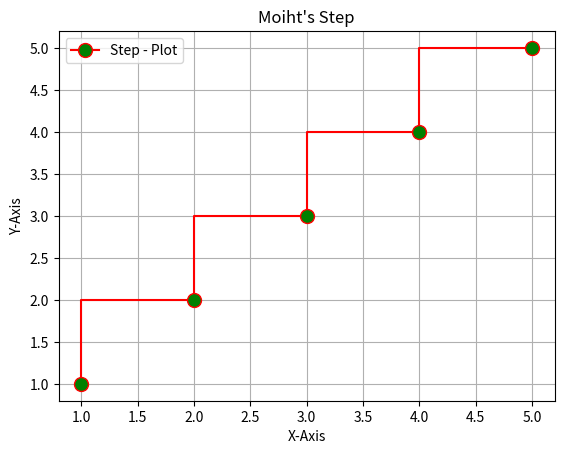

The matplotlib source for this figure:
import matplotlib.pyplot as plt 

x = [1,2,3,4,5]
y = [1,2,3,4,5]

plt.step(x, y, color='r', marker='o', ms=10, mfc='g', label='Step - Plot') # all Linear Plot parameter can be applied on this Step Plot

# marker='o': This specifies the shape of the markers at the data points. ('o' means circle markers)
# ms=10: This sets the marker size to 10.
# mfc='g': This sets the marker face color to green

plt.xlabel("X-Axis")
plt.ylabel("Y-Axis")
plt.title("Moiht's Step")

plt.legend()
plt.grid()
plt.show()